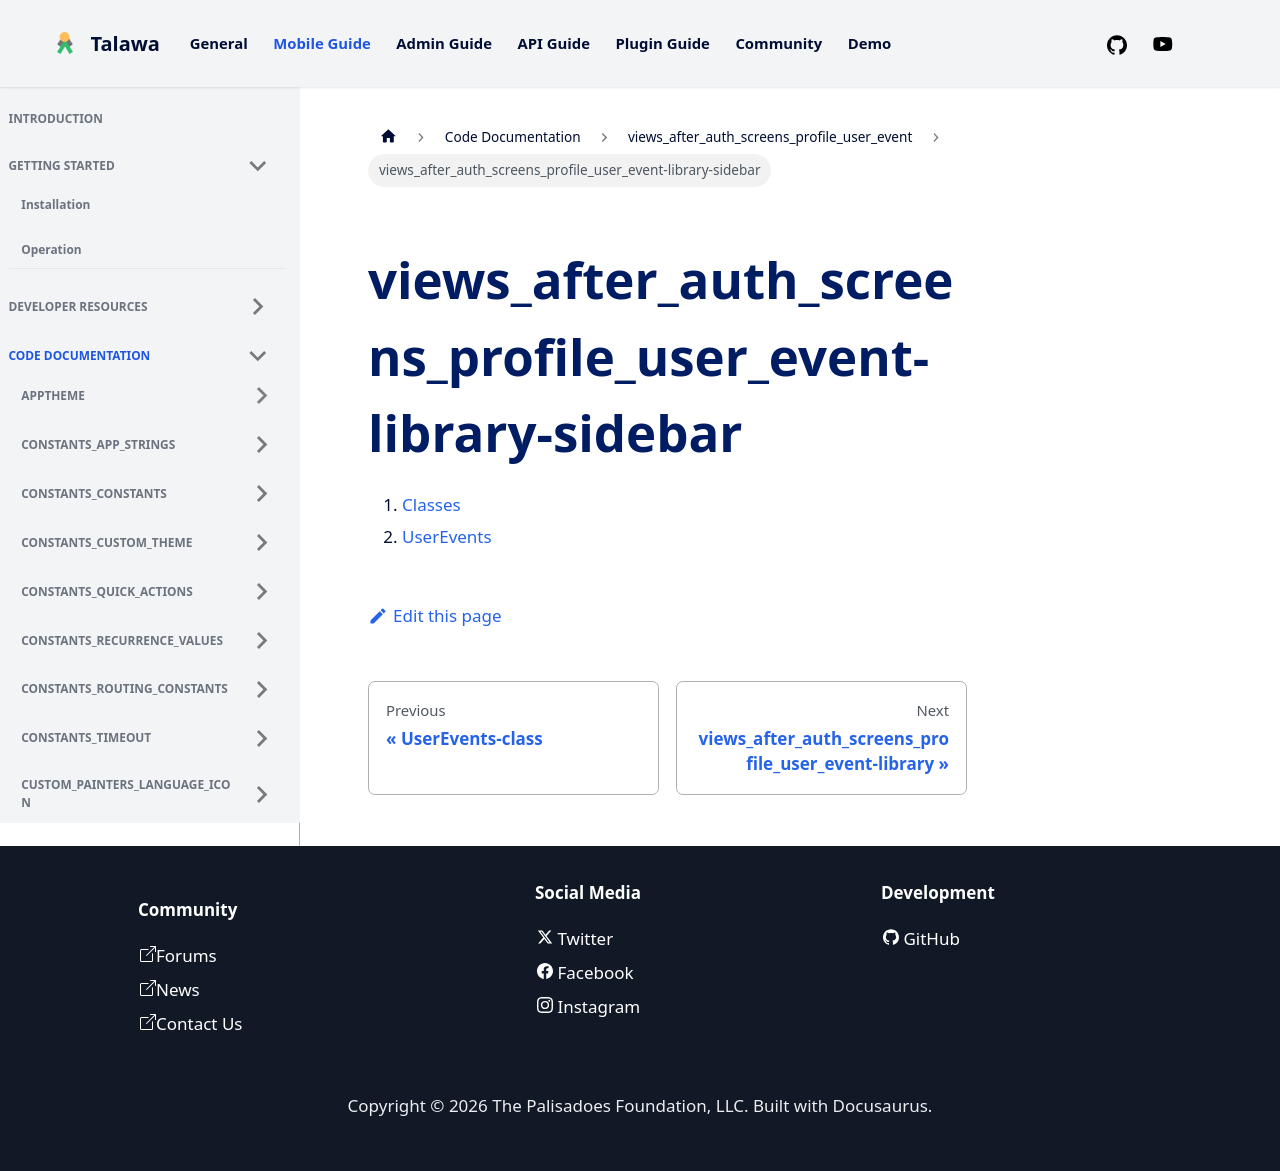

repository: PalisadoesFoundation/talawa · page: docs/auto-docs/views_after_auth_screens_profile_user_event/views_after_auth_screens_profile_user_event-library-sidebar/index.html · generator: docusaurus

1.  [Classes](./#classes)
2.  [UserEvents](./UserEvents-class.md)
